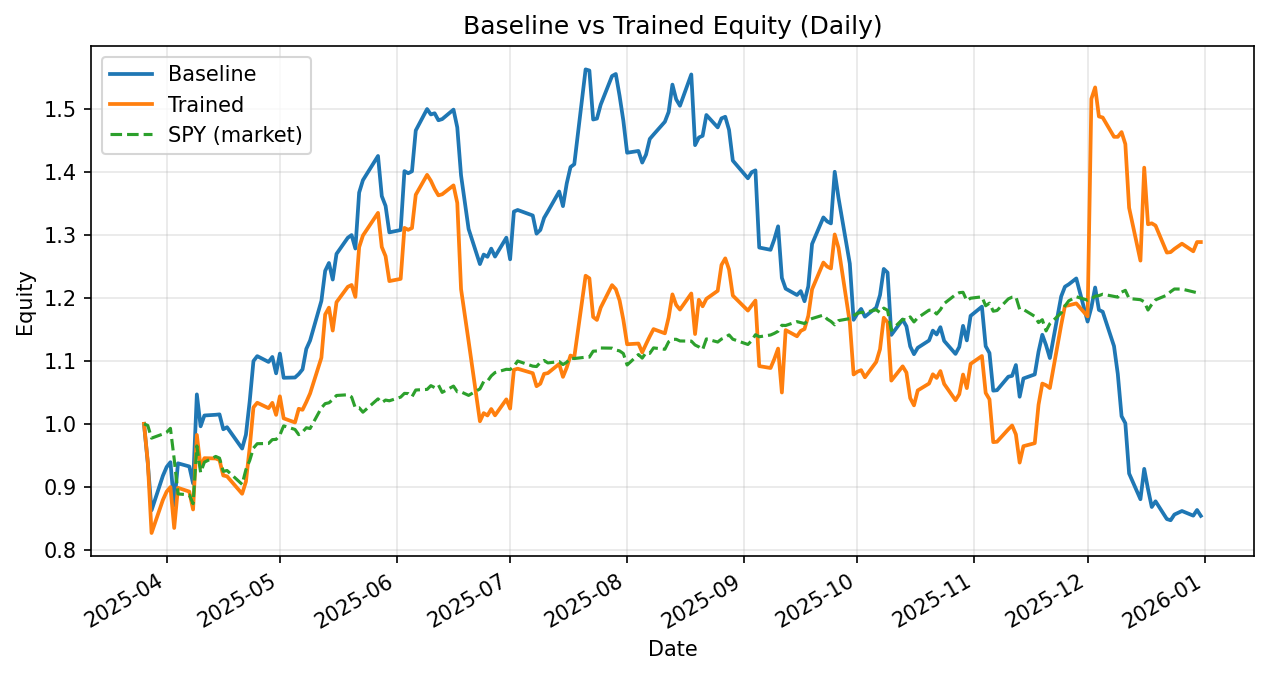

Source data for this figure (header and first rows):
date, daily_return_x, equity_baseline, daily_return_y, equity_trained
2025-03-26, 0.0, 1.0, 0.0, 1.0
2025-03-27, -0.06225, 0.9377, -0.06026, 0.9397
2025-03-28, -0.08009, 0.8626, -0.1205, 0.8265
2025-03-31, 0.06348, 0.9174, 0.06348, 0.879
2025-04-01, 0.0153, 0.9314, 0.01509, 0.8923
2025-04-02, 0.008157, 0.939, 0.008157, 0.8995
2025-04-03, -0.07274, 0.8707, -0.07224, 0.8345
2025-04-04, 0.07641, 0.9373, 0.07641, 0.8983
2025-04-07, -0.005327, 0.9323, -0.006667, 0.8923
2025-04-08, -0.02896, 0.9053, -0.03182, 0.8639
2025-04-09, 0.1563, 1.047, 0.1371, 0.9824
2025-04-10, -0.04845, 0.996, -0.05239, 0.9309
2025-04-11, 0.01729, 1.013, 0.01562, 0.9454
2025-04-14, 0.001111, 1.014, -0.0005062, 0.945
2025-04-15, 0.0006278, 1.015, -0.00273, 0.9424
2025-04-16, -0.02327, 0.9914, -0.02598, 0.9179
2025-04-17, 0.00326, 0.9946, -0.0014, 0.9166
2025-04-21, -0.03407, 0.9607, -0.03027, 0.8889
2025-04-22, 0.02288, 0.9827, 0.02162, 0.9081
2025-04-23, 0.05391, 1.036, 0.0595, 0.9621
2025-04-24, 0.06182, 1.1, 0.06659, 1.026
2025-04-25, 0.007128, 1.108, 0.007128, 1.034
2025-04-28, -0.008335, 1.098, -0.008335, 1.025
2025-04-29, 0.007185, 1.106, 0.008229, 1.033
2025-04-30, -0.02351, 1.08, -0.01849, 1.014
2025-05-01, 0.02908, 1.112, 0.02908, 1.044
2025-05-02, -0.03461, 1.073, -0.03354, 1.009
2025-05-05, 0.0004191, 1.074, -0.006515, 1.002
2025-05-06, 0.005122, 1.079, 0.02169, 1.024
2025-05-07, 0.006877, 1.087, -0.001547, 1.022
2025-05-08, 0.02991, 1.119, 0.01206, 1.035
2025-05-09, 0.01188, 1.132, 0.01312, 1.048
2025-05-12, 0.05571, 1.195, 0.05426, 1.105
2025-05-13, 0.03985, 1.243, 0.06214, 1.174
2025-05-14, 0.01005, 1.256, 0.00924, 1.185
2025-05-15, -0.02099, 1.229, -0.03071, 1.148
2025-05-16, 0.03318, 1.27, 0.0392, 1.193
2025-05-19, 0.02024, 1.296, 0.02052, 1.218
2025-05-20, 0.003254, 1.3, 0.002356, 1.221
2025-05-21, -0.01647, 1.278, -0.01553, 1.202
2025-05-22, 0.06951, 1.367, 0.06577, 1.281
2025-05-23, 0.01444, 1.387, 0.01444, 1.299
2025-05-27, 0.02772, 1.426, 0.02772, 1.335
2025-05-28, -0.04474, 1.362, -0.0406, 1.281
2025-05-29, -0.01137, 1.346, -0.01137, 1.266
2025-05-30, -0.03128, 1.304, -0.03128, 1.227
2025-06-02, 0.002885, 1.308, 0.002885, 1.23
2025-06-03, 0.07156, 1.402, 0.06584, 1.311
2025-06-04, -0.002424, 1.398, -0.002381, 1.308
2025-06-05, 0.002221, 1.401, 0.002221, 1.311
2025-06-06, 0.04627, 1.466, 0.0403, 1.364
2025-06-09, 0.02322, 1.5, 0.02322, 1.396
2025-06-10, -0.005708, 1.492, -0.006768, 1.386
2025-06-11, 0.001257, 1.493, -0.00931, 1.373
2025-06-12, -0.007451, 1.482, -0.007451, 1.363
2025-06-13, 0.001245, 1.484, 0.001245, 1.365
2025-06-16, 0.01016, 1.499, 0.01035, 1.379
2025-06-17, -0.01887, 1.471, -0.02023, 1.351
2025-06-18, -0.05183, 1.395, -0.1014, 1.214
2025-06-20, -0.06101, 1.31, -0.06815, 1.131
... 134 more rows
